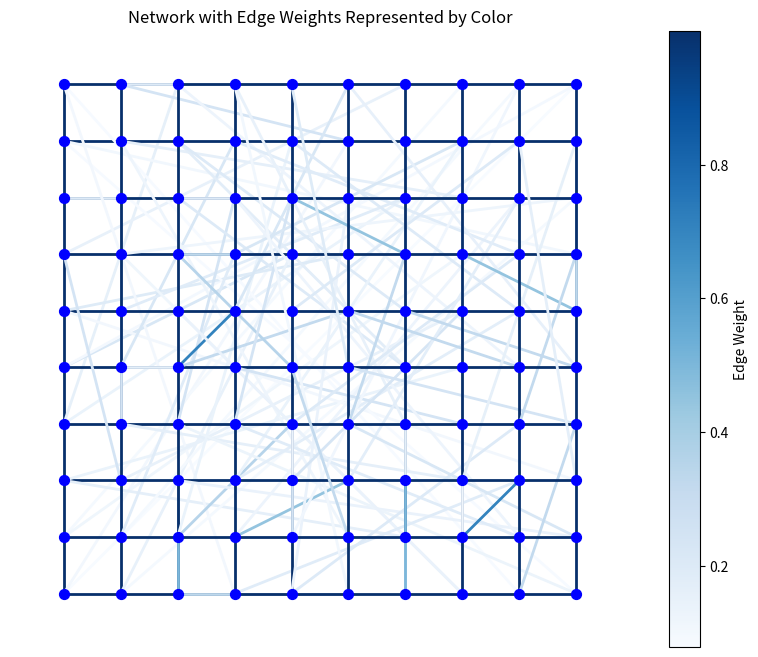

Reproduce this figure in Python.
import numpy as np
import networkx as nx
import matplotlib.pyplot as plt
from matplotlib import cm

def create_2d_social_network(grid_size, long_range_prob=1):
    G = nx.Graph()
    num_nodes = grid_size ** 2  
    G.add_nodes_from(range(num_nodes))

    def node_index(row, col):
        return row * grid_size + col

    def euclidean_distance(node1, node2):
        row1, col1 = divmod(node1, grid_size)
        row2, col2 = divmod(node2, grid_size)
        return np.sqrt((row1 - row2)**2 + (col1 - col2)**2)

    for row in range(grid_size):
        for col in range(grid_size):
            node = node_index(row, col)
            if col < grid_size - 1:
                right_neighbor = node_index(row, col + 1)
                distance = euclidean_distance(node, right_neighbor)
                weight = 1 / (distance + 1e-6)  # Avoid division by zero
                G.add_edge(node, right_neighbor, weight=weight)
            if row < grid_size - 1:
                bottom_neighbor = node_index(row + 1, col)
                distance = euclidean_distance(node, bottom_neighbor)
                weight = 1 / (distance + 1e-6)  # Avoid division by zero
                G.add_edge(node, bottom_neighbor, weight=weight)

    long_range_edges = []
    for node in range(num_nodes):
        if np.random.rand() < long_range_prob:
            target_node = np.random.randint(num_nodes)
            while target_node == node or target_node in [t[1] for t in long_range_edges]:
                target_node = np.random.randint(num_nodes)

            distance = euclidean_distance(node, target_node)
            weight = 1 / (distance + 1e-6)
            G.add_edge(node, target_node, weight=weight)
            long_range_edges.append((node, target_node))  
            
    return G, long_range_edges

def visualize_weighted_network_with_color(G, grid_size):
    pos = {node: (node // grid_size, node % grid_size) for node in G.nodes()}
    edges = G.edges(data=True)

    # Extract weights
    weights = [data['weight'] for _, _, data in edges]

    # Normalize weights to [0, 1] for color scaling
    max_weight = max(weights)
    min_weight = min(weights)
    normalized_weights = [(w - min_weight) / (max_weight - min_weight) for w in weights]

    # Generate colors based on normalized weights (from black to blue)
    edge_colors = [cm.Blues(weight) for weight in normalized_weights]  # Using the "Blues" colormap

    # Create the plot
    fig, ax = plt.subplots(figsize=(10, 8))

    # Draw the network nodes
    nx.draw_networkx_nodes(G, pos, node_size=50, node_color="blue", ax=ax)

    # Draw the edges with color based on the weight
    nx.draw_networkx_edges(G, pos, edgelist=edges, edge_color=edge_colors, width=2, ax=ax)

    # Add color bar (legend) to show the weight-to-color mapping
    sm = plt.cm.ScalarMappable(cmap="Blues", norm=plt.Normalize(vmin=min_weight, vmax=max_weight))
    sm.set_array([])  # Empty array is just for the color bar
    cbar = plt.colorbar(sm, ax=ax)  # Use the Axes object `ax` for the color bar
    cbar.set_label("Edge Weight")

    # Display title
    ax.set_title("Network with Edge Weights Represented by Color")
    ax.axis("off")  # Turn off the axis for a cleaner visualization
    plt.show()
    
def initialize_opinions(num_nodes, num_positive_seeds, num_negative_seeds):
    opinions = np.zeros(num_nodes)
    positive_indices = np.random.choice(num_nodes, num_positive_seeds, replace=False)
    remaining_indices = list(set(range(num_nodes)) - set(positive_indices))
    negative_indices = np.random.choice(remaining_indices, num_negative_seeds, replace=False)
    opinions[positive_indices] = 1
    opinions[negative_indices] = -1
    return opinions, positive_indices, negative_indices

def find_ground_state_min_cut(G, positive_indices, negative_indices):
    G_extended = G.copy()
    
    super_source = 'source'
    super_sink = 'sink'
    G_extended.add_node(super_source)
    G_extended.add_node(super_sink)
    
    for node in positive_indices:
        G_extended.add_edge(super_source, node, weight=np.inf)  
    
    for node in negative_indices:
        G_extended.add_edge(super_sink, node, weight=np.inf) 
        
    cut_value, partition = nx.stoer_wagner(G_extended)
    
    reachable_from_source = partition[0] if super_source in partition[0] else partition[1]
    
    ground_state = np.zeros(len(G)) 
    for node in G.nodes():
        if node in reachable_from_source:
            ground_state[node] = 1  
        else:
            ground_state[node] = -1 
    
    return ground_state

def set_remaining_nodes_negative(opinions):
    for node in range(len(opinions)):
        if opinions[node] == 0:
            opinions[node] = -1
            
grid_size = 10
G, _ = create_2d_social_network(grid_size)
visualize_weighted_network_with_color(G, grid_size)
